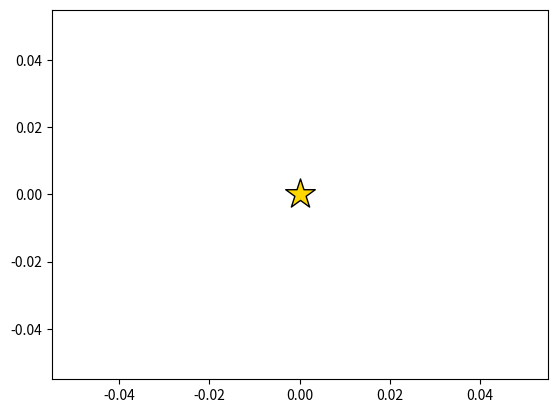

Reproduce this figure in Python. (Note: this script raises an exception after producing the figure.)
################################################# 1
# import numpy as np
# import matplotlib.pyplot as plt
#
# # 参数设置
# R = 3.0       # 环形半径
# gamma = 0.5   # 边界阈值
# O_center = np.array([0, 0])  # 特征空间中心
#
# # 生成样本点
# np.random.seed(42)
# known_samples = R + gamma * np.random.randn(100, 2)  # 已知类（环形区域）
# unknown_center = 0.8 * R * np.random.randn(20, 2)    # 未知类（中心区域）
# unknown_outer = (R + 1.5*gamma) * np.random.randn(20, 2) # 未知类（外围）
#
# # 绘制
# plt.figure(figsize=(8, 8))
# # 环形区域填充
# circle_inner = plt.Circle(O_center, R-gamma, color='lightgreen', alpha=0.3, label='Known Region')
# circle_outer = plt.Circle(O_center, R+gamma, color='lightgreen', alpha=0.3)
# plt.gca().add_patch(circle_inner)
# plt.gca().add_patch(circle_outer)
# # 样本点
# plt.scatter(known_samples[:,0], known_samples[:,1], c='green', label='Known Samples')
# plt.scatter(unknown_center[:,0], unknown_center[:,1], c='blue', label='Unknown (Center)')
# plt.scatter(unknown_outer[:,0], unknown_outer[:,1], c='red', label='Unknown (Outer)')
# # 环形边界线
# theta = np.linspace(0, 2*np.pi, 100)
# plt.plot(R*np.cos(theta), R*np.sin(theta), 'r-', linewidth=2, label='Radius R')
# plt.plot((R-gamma)*np.cos(theta), (R-gamma)*np.sin(theta), 'k--', alpha=0.5)
# plt.plot((R+gamma)*np.cos(theta), (R+gamma)*np.sin(theta), 'k--', alpha=0.5)
# # 标注
# plt.annotate(f'$R-\\gamma={R-gamma:.1f}$', xy=(0, R-gamma), xytext=(20, -20),
#              textcoords='offset points', arrowprops=dict(arrowstyle='->'))
# plt.annotate(f'$R+\\gamma={R+gamma:.1f}$', xy=(0, R+gamma), xytext=(20, 20),
#              textcoords='offset points', arrowprops=dict(arrowstyle='->'))
# plt.legend()
# plt.title('ARCL Feature Space Constraint')
# plt.savefig('ARCL_Feature_Space_Constraint.png', dpi=300, bbox_inches='tight')
# plt.show()


################################################## 2
# import numpy as np
# import matplotlib
#
#
# matplotlib.use('TkAgg')  # 或 'Qt5Agg'、'Agg'
# import matplotlib.pyplot as plt
# from matplotlib.animation import FuncAnimation
# from matplotlib.patches import Circle
# import matplotlib.font_manager as fm
#
# # 1. 修复中文显示问题
# try:
#     # 尝试使用系统自带中文字体（Windows）
#     font_path = 'C:/Windows/Fonts/simhei.ttf'  # 黑体
#     font_prop = fm.FontProperties(fname=font_path)
#     plt.rcParams['font.sans-serif'] = ['SimHei']
#     plt.rcParams['axes.unicode_minus'] = False
# except:
#     # 备用方案：使用Matplotlib默认字体
#     plt.rcParams['font.sans-serif'] = ['Arial Unicode MS']  # macOS/Linux
#
# # 2. 参数设置
# R_init = 2.0
# gamma = 0.5
# n_samples = 30
# n_steps = 50
# n_prototypes = 5
#
# # 3. 初始化原型中心
# angles = np.linspace(0, 2 * np.pi, n_prototypes, endpoint=False)
# prototypes_init = np.column_stack([R_init * np.cos(angles), R_init * np.sin(angles)])
#
# # 4. 历史记录
# history = {
#     'R': [],
#     'prototypes': [],
#     'features': [],
#     'inner_bound': [],
#     'outer_bound': []
# }
#
#
# # 5. 优化过程（保持不变）
# def optimize_step(step):
#     progress = min(step / n_steps, 1.0)
#     R_current = R_init * (1 + 0.5 * progress)
#     prototypes_current = prototypes_init * (1 + 0.5 * progress)
#
#     features = []
#     for _ in range(n_samples):
#         angle = np.random.rand() * 2 * np.pi
#         d = R_current + gamma * (2 * np.random.rand() - 1)
#         pos = np.array([d * np.cos(angle), d * np.sin(angle)])
#         nearest_idx = np.argmin(np.linalg.norm(prototypes_current - pos, axis=1))
#         pos += 0.1 * (prototypes_current[nearest_idx] - pos) * progress
#         features.append(pos)
#
#     history['R'].append(R_current)
#     history['prototypes'].append(prototypes_current.copy())
#     history['features'].append(np.array(features))
#     history['inner_bound'].append(R_current - gamma)
#     history['outer_bound'].append(R_current + gamma)
#
#
# # 6. 预计算所有帧
# for step in range(n_steps):
#     optimize_step(step)
#
# # 7. 创建画布
# fig, (ax1, ax2) = plt.subplots(1, 2, figsize=(16, 7))
# ax1.set_xlim(-4, 4)
# ax1.set_ylim(-4, 4)
# ax1.set_aspect('equal')
# ax1.set_title("ARCL双度量优化（5原型中心）", fontsize=14, pad=20)
#
# # 8. 动态元素初始化
# proto_scatter = ax1.scatter([], [], c='gold', marker='*', s=250, edgecolors='black', label='原型中心')
# sample_scatter = ax1.scatter([], [], c='green', s=60, alpha=0.7, label='样本特征')
# inner_circle = ax1.add_patch(Circle((0, 0), 0, fill=False, ls='--', color='blue', alpha=0.5))
# outer_circle = ax1.add_patch(Circle((0, 0), 0, fill=False, ls='--', color='blue', alpha=0.5))
# R_circle = ax1.add_patch(Circle((0, 0), 0, fill=False, color='red', linewidth=2))
# info_text = ax1.text(0.02, 0.95, '', transform=ax1.transAxes, bbox=dict(facecolor='white', alpha=0.8))
#
# # 9. 右侧R曲线
# ax2.set_xlim(0, n_steps)
# ax2.set_ylim(0, R_init * 1.5)
# ax2.set_xlabel('迭代步数')
# ax2.set_ylabel('半径 R')
# R_line, = ax2.plot([], [], 'r-', linewidth=2)
# gamma_band = ax2.fill_between([], [], [], color='blue', alpha=0.2)
#
#
# # 10. 更新函数
# def update(frame):
#     # 更新主图
#     proto_scatter.set_offsets(history['prototypes'][frame])
#     sample_scatter.set_offsets(history['features'][frame])
#     R_circle.set_radius(history['R'][frame])
#     inner_circle.set_radius(history['inner_bound'][frame])
#     outer_circle.set_radius(history['outer_bound'][frame])
#
#     # 更新R曲线
#     R_line.set_data(range(frame + 1), history['R'][:frame + 1])
#
#     # 替换原错误行
#     for coll in ax2.collections:
#         coll.remove()
#     ax2.fill_between(range(frame + 1),
#                      history['inner_bound'][:frame + 1],
#                      history['outer_bound'][:frame + 1],
#                      color='blue', alpha=0.2)
#
#     # 更新文本
#     info_text.set_text(f'Step: {frame}/{n_steps}\nR = {history["R"][frame]:.2f}\nγ = {gamma:.2f}')
#
#     return [proto_scatter, sample_scatter, R_circle, inner_circle, outer_circle, info_text, R_line]
#
#
# # 11. 保存关键帧图片
# def save_key_frames():
#     # 第一帧
#     update(0)
#     plt.savefig('ARCL_first_frame.png', dpi=300, bbox_inches='tight')
#     print("已保存第一帧: ARCL_first_frame.png")
#
#     # 最后一帧
#     update(n_steps - 1)
#     plt.savefig('ARCL_final_frame.png', dpi=300, bbox_inches='tight')
#     print("已保存最终帧: ARCL_final_frame.png")
#
#
# # 12. 生成动画并保存关键帧
# ani = FuncAnimation(fig, update, frames=n_steps, interval=400, blit=False)
# save_key_frames()  # 保存关键帧
#
# try:
#     plt.tight_layout()
#     plt.show()
# except Exception as e:
#     print(f"显示异常: {e}")
#     ani.save('ARCL_animation.gif', writer='pillow', fps=10)
#     print("已降级保存为ARCL_animation.gif")


import matplotlib.pyplot as plt
plt.scatter([0], [0], marker='*', s=500, c='gold', edgecolors='black', label='原型中心')
plt.scatter(x_samples, y_samples, s=100, c='green', alpha=0.7, label='样本点')
plt.gca().add_patch(plt.Circle((0,0), radius=2.0, fill=False, linestyle='--', color='blue'))
plt.legend()
plt.savefig('prototype.pdf')  # 矢量图导出